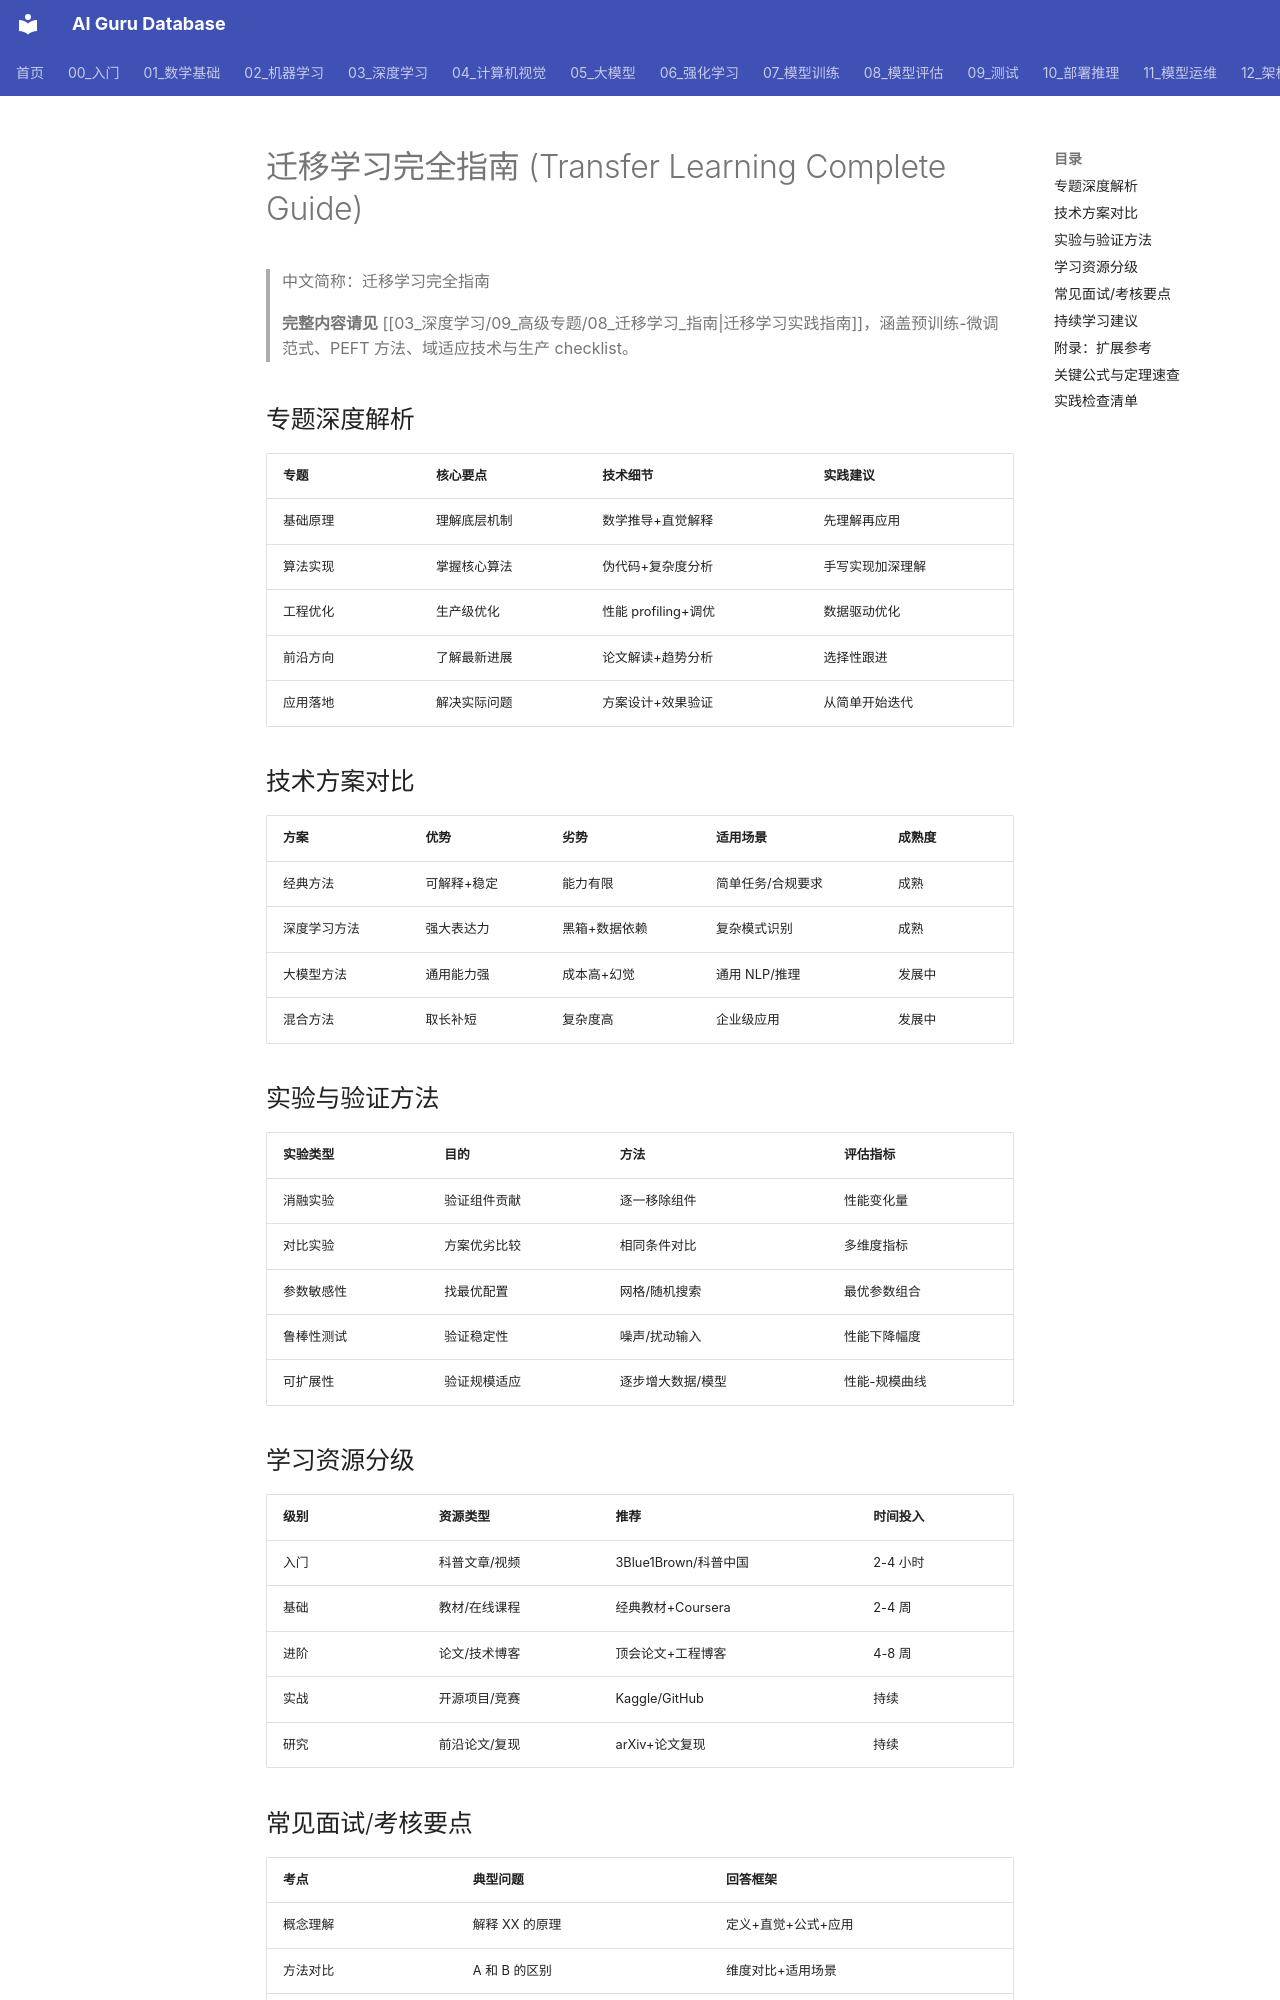

repository: ai-guru-global/ai-guru-database · page: 03_深度学习/09_高级专题/09_迁移学习/index.html · generator: mkdocs

---
title: "迁移学习完全指南 (Transfer Learning Complete Guide)"
category: 03-deep-learning
tags: ["deep-learning", "transfer-learning", "fine-tuning", "pre-training", "domain-adaptation"]
summary: "迁移学习是现代 AI 的核心范式——预训练+微调让一个模型适应无数下游任务。"
created: 2026-07-02
updated: 2026-07-11
tier: core
sources: []
name_zh: "迁移学习完全指南"
---

# 迁移学习完全指南 (Transfer Learning Complete Guide)

> 中文简称：迁移学习完全指南

> **完整内容请见** [[03_深度学习/09_高级专题/08_迁移学习_指南|迁移学习实践指南]]，涵盖预训练-微调范式、PEFT 方法、域适应技术与生产 checklist。

## 专题深度解析

| 专题 | 核心要点 | 技术细节 | 实践建议 |
|------|----------|----------|----------|
| 基础原理 | 理解底层机制 | 数学推导+直觉解释 | 先理解再应用 |
| 算法实现 | 掌握核心算法 | 伪代码+复杂度分析 | 手写实现加深理解 |
| 工程优化 | 生产级优化 | 性能 profiling+调优 | 数据驱动优化 |
| 前沿方向 | 了解最新进展 | 论文解读+趋势分析 | 选择性跟进 |
| 应用落地 | 解决实际问题 | 方案设计+效果验证 | 从简单开始迭代 |

## 技术方案对比

| 方案 | 优势 | 劣势 | 适用场景 | 成熟度 |
|------|------|------|----------|--------|
| 经典方法 | 可解释+稳定 | 能力有限 | 简单任务/合规要求 | 成熟 |
| 深度学习方法 | 强大表达力 | 黑箱+数据依赖 | 复杂模式识别 | 成熟 |
| 大模型方法 | 通用能力强 | 成本高+幻觉 | 通用 NLP/推理 | 发展中 |
| 混合方法 | 取长补短 | 复杂度高 | 企业级应用 | 发展中 |

## 实验与验证方法

| 实验类型 | 目的 | 方法 | 评估指标 |
|----------|------|------|----------|
| 消融实验 | 验证组件贡献 | 逐一移除组件 | 性能变化量 |
| 对比实验 | 方案优劣比较 | 相同条件对比 | 多维度指标 |
| 参数敏感性 | 找最优配置 | 网格/随机搜索 | 最优参数组合 |
| 鲁棒性测试 | 验证稳定性 | 噪声/扰动输入 | 性能下降幅度 |
| 可扩展性 | 验证规模适应 | 逐步增大数据/模型 | 性能-规模曲线 |
